Run: headless pygame with SDL's dummy video driver; simulated clock (each Clock.tick advances the game by its frame time, no real sleeping); random seed 0; keys injected as events and as key.get_pressed() state; no mouse input.
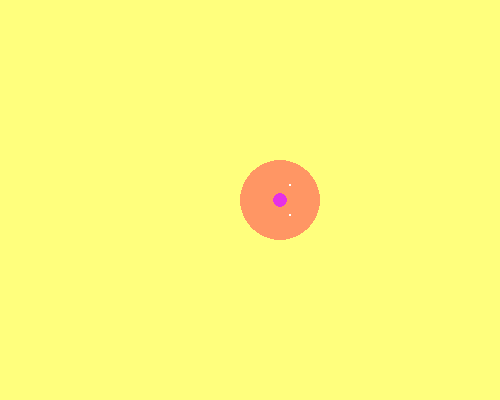
Frame 1 of 4 · flips 1–60 · no input
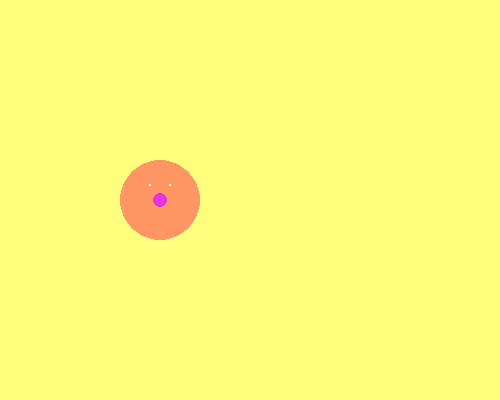
Frame 2 of 4 · flips 61–180 · tapped SPACE, RETURN · held RIGHT (→), D
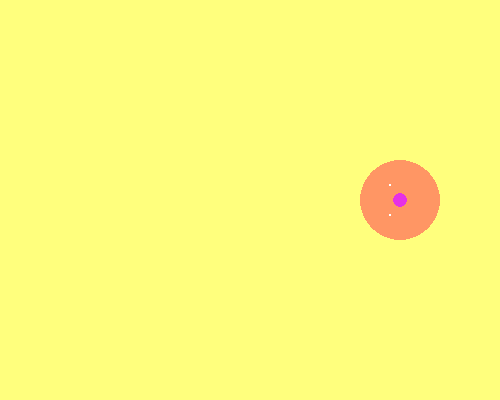
Frame 3 of 4 · flips 181–300 · held DOWN (↓), S
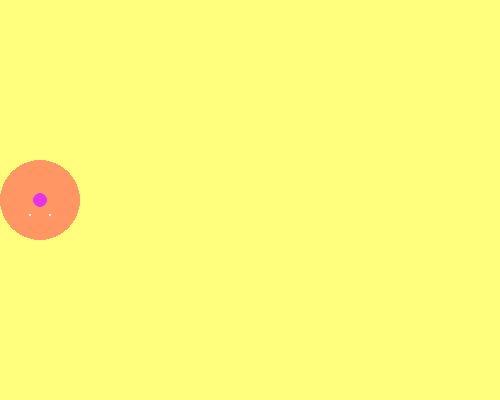
Frame 4 of 4 · flips 301–420 · held LEFT (←), A, UP (↑), W

The pygame program that drew these frames:

import pygame
import time

pi = 3.14
FPS = 60
WIN_WIDTH = 500
WIN_HEIGHT = 400
 
WHITE = (255, 255, 255)
ORANGE = (255, 150, 100)
PINK = (230, 50, 230)
GGG = (255, 255, 125)
 
pygame.init()
 
clock = pygame.time.Clock()
 
sc = pygame.display.set_mode((WIN_WIDTH, WIN_HEIGHT))
 
# радиус и координаты круга
r = 40
x = 50  # скрываем за левой границей
y = WIN_HEIGHT // 2  # выравнивание по центру по вертикали

Y1 = y - 15
X1 = x - 10

Y2 = y - 15
X2 = x + 10

X3 = x + 10
Y3 = y + 15

X4 = x - 10
Y4 = y + 15

flag = 0

x_1 = X1
y_1 = Y1

x_2 = X2
y_2 = Y2

temp = 0
a = 10

new_flag = 0

while 1:
    time.sleep(0.15)
    
    if flag < 4 and new_flag == 0:
        flag += 1
    elif new_flag == 0:
        flag = 1

    if new_flag == 1 and flag > 0:
        flag -= 1
    elif new_flag == 1:
        flag = 4
        
    sc.fill(GGG)
 
    for i in pygame.event.get():
        if i.type == pygame.QUIT: exit()
 
    pygame.draw.circle(sc, ORANGE, (x, y), r)
    
    pygame.draw.circle(sc, WHITE, (x_1, y_1), 1)
    pygame.draw.circle(sc, WHITE, (x_2, y_2), 1)
    pygame.draw.circle(sc, PINK, (x, y), 7)
 
    pygame.display.update()

    
    if x >= 455:
        #x = 0 - r
        a = -a
        flag = 3
        new_flag = 1
    elif x < 50:
        new_flag = 0
        a = a * (-1)

    x = x + a
    x_1 = x_1 + a
    x_2 = x_2 + a
    temp = temp + a

    if flag == 1:
        x_1 = X2 + temp
        y_1 = Y2 

        x_2 = X3 + temp
        y_2 = Y3 
        

    if flag == 2:
        x_1 = X3 + temp
        y_1 = Y3  

        x_2 = X4 + temp
        y_2 = Y4
        

    if flag == 3:
        x_1 = X4 + temp
        y_1 = Y4

        x_2 = X1 + temp
        y_2 = Y1


    if flag == 4:
        x_1 = X1 + temp
        y_1 = Y1

        x_2 = X2 + temp
        y_2 = Y2
    print(new_flag)
 
    clock.tick(120)
